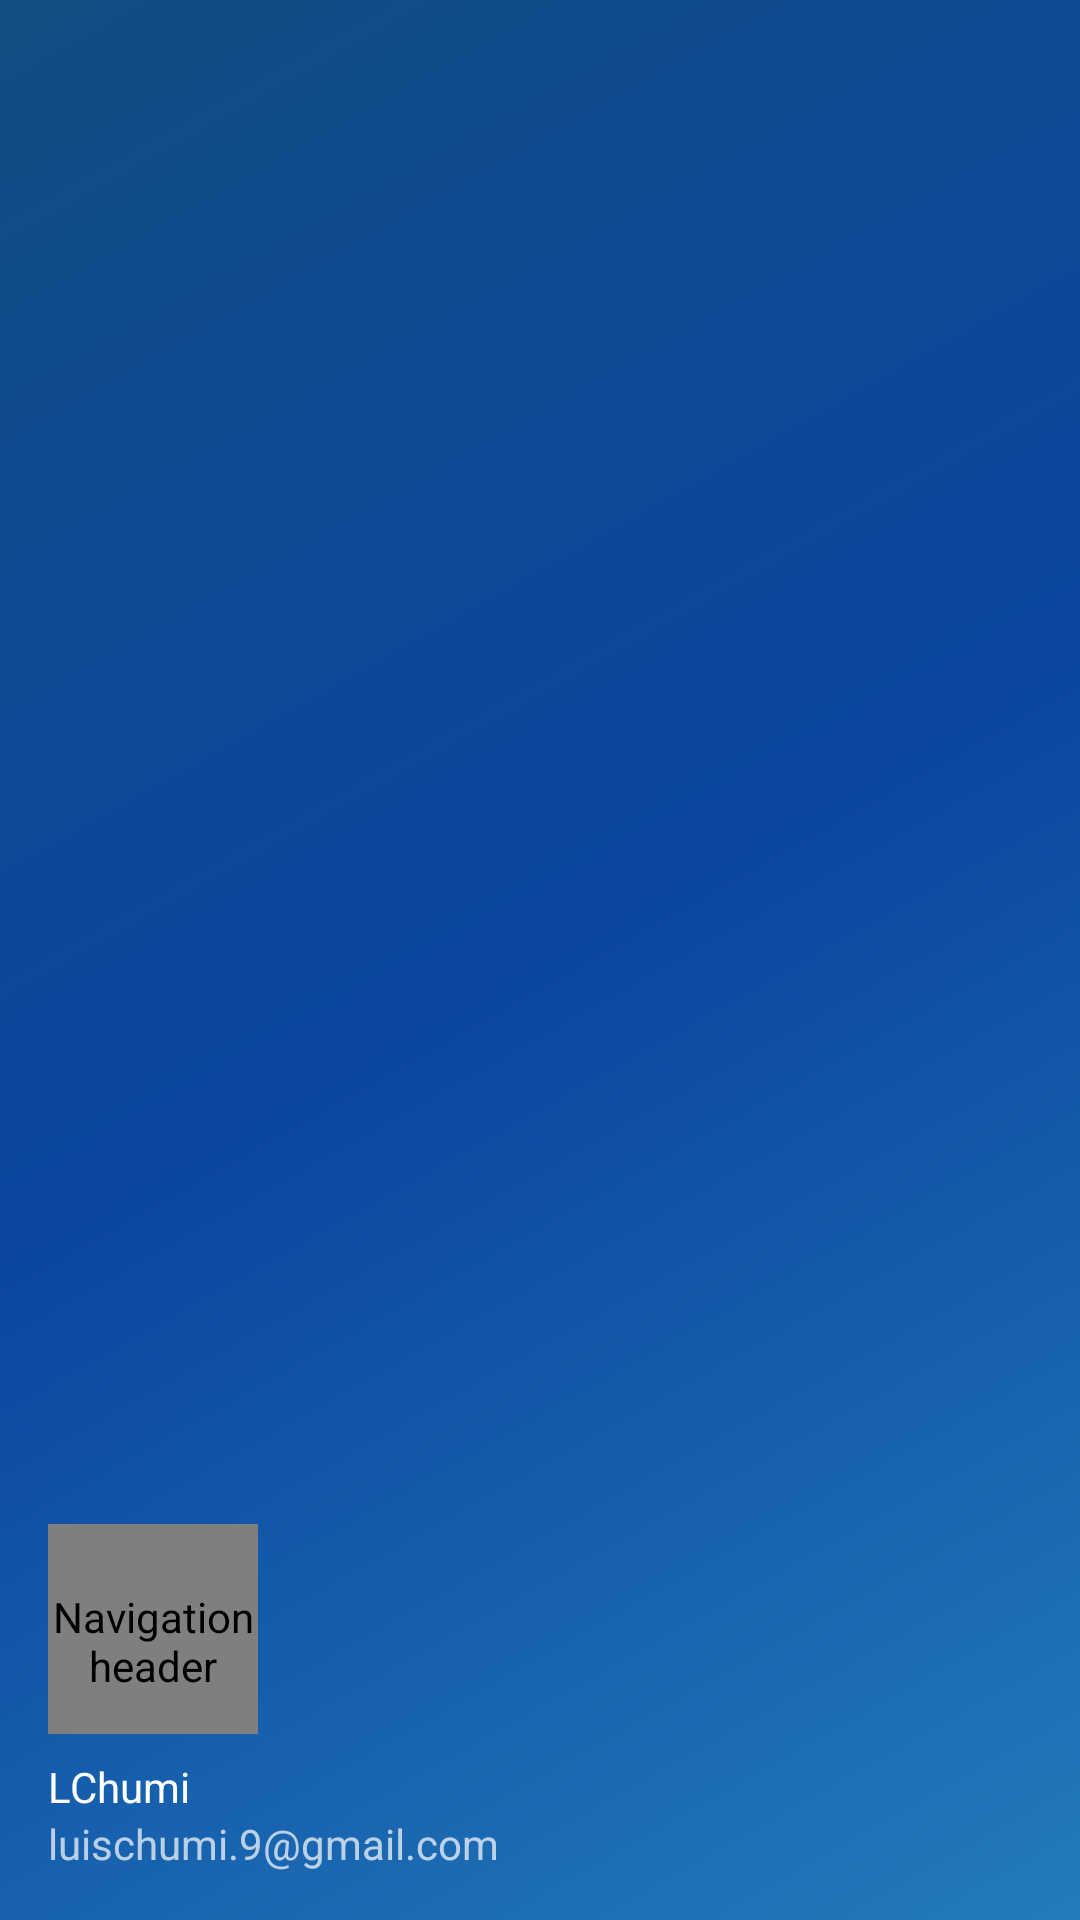

Here is an Android app screen rendered from its layout file. Give the layout XML and the strings, colors and styles it references.
<!-- AndroidManifest.xml: application theme Theme.Gestion_Capacitaciones -->
<!-- res/layout/nav_header_home.xml -->
<?xml version="1.0" encoding="utf-8"?>
<LinearLayout xmlns:android="http://schemas.android.com/apk/res/android"
    xmlns:app="http://schemas.android.com/apk/res-auto"
    android:layout_width="match_parent"
    android:layout_height="@dimen/nav_header_height"
    android:background="@drawable/side_nav_bar"
    android:gravity="bottom"
    android:orientation="vertical"
    android:paddingLeft="@dimen/activity_horizontal_margin"
    android:paddingTop="@dimen/activity_vertical_margin"
    android:paddingRight="@dimen/activity_horizontal_margin"
    android:paddingBottom="@dimen/activity_vertical_margin"
    android:theme="@style/ThemeOverlay.AppCompat.Dark">

    <de.hdodenhof.circleimageview.CircleImageView
        android:id="@+id/imgFotoPerfil"
        android:layout_width="70dp"
        android:layout_height="70dp"
        android:contentDescription="@string/nav_header_desc"
        android:paddingTop="@dimen/nav_header_vertical_spacing"
        android:src="@drawable/photo" />

    <TextView
        android:id="@+id/txtnombreUsuario"
        android:layout_width="match_parent"
        android:layout_height="wrap_content"
        android:paddingTop="@dimen/nav_header_vertical_spacing"
        android:text="@string/nav_header_title"
        android:textAppearance="@style/TextAppearance.AppCompat.Body1" />

    <TextView
        android:id="@+id/txtDesc"
        android:layout_width="wrap_content"
        android:layout_height="wrap_content"
        android:text="@string/nav_header_subtitle" />
</LinearLayout>
<!-- resources referenced by this layout -->
<resources>
  <dimen name="activity_horizontal_margin">16dp</dimen>
  <dimen name="activity_vertical_margin">16dp</dimen>
  <dimen name="nav_header_height">176dp</dimen>
  <dimen name="nav_header_vertical_spacing">8dp</dimen>
  <!-- drawable side_nav_bar (drawable) -->
  <shape xmlns:android="http://schemas.android.com/apk/res/android"
      android:shape="rectangle">
      <gradient
          android:angle="135"
          android:centerColor="#0A46A1"
          android:endColor="#114E83"
          android:startColor="#247BBA"
          android:type="linear" />
  </shape>
  <string name="nav_header_desc">Navigation header</string>
  <string name="nav_header_subtitle">luischumi.9@gmail.com</string>
  <string name="nav_header_title">LChumi</string>
  <style name="Theme.Gestion_Capacitaciones" parent="Theme.MaterialComponents.DayNight.DarkActionBar">
          
          <item name="colorPrimary">@color/purple_500</item>
          <item name="colorPrimaryVariant">@color/purple_700</item>
          <item name="colorOnPrimary">@color/white</item>
          
          <item name="colorSecondary">@color/teal_200</item>
          <item name="colorSecondaryVariant">@color/teal_700</item>
          <item name="colorOnSecondary">@color/black</item>
          
          <item name="android:statusBarColor" tools:targetApi="l">?attr/colorPrimaryVariant</item>
          
      </style>
  <color name="purple_500">#FF6200EE</color>
  <color name="purple_700">#FF3700B3</color>
  <color name="white">#FFFFFFFF</color>
  <color name="teal_200">#FF03DAC5</color>
  <color name="teal_700">#FF018786</color>
  <color name="black">#FF000000</color>
</resources>
